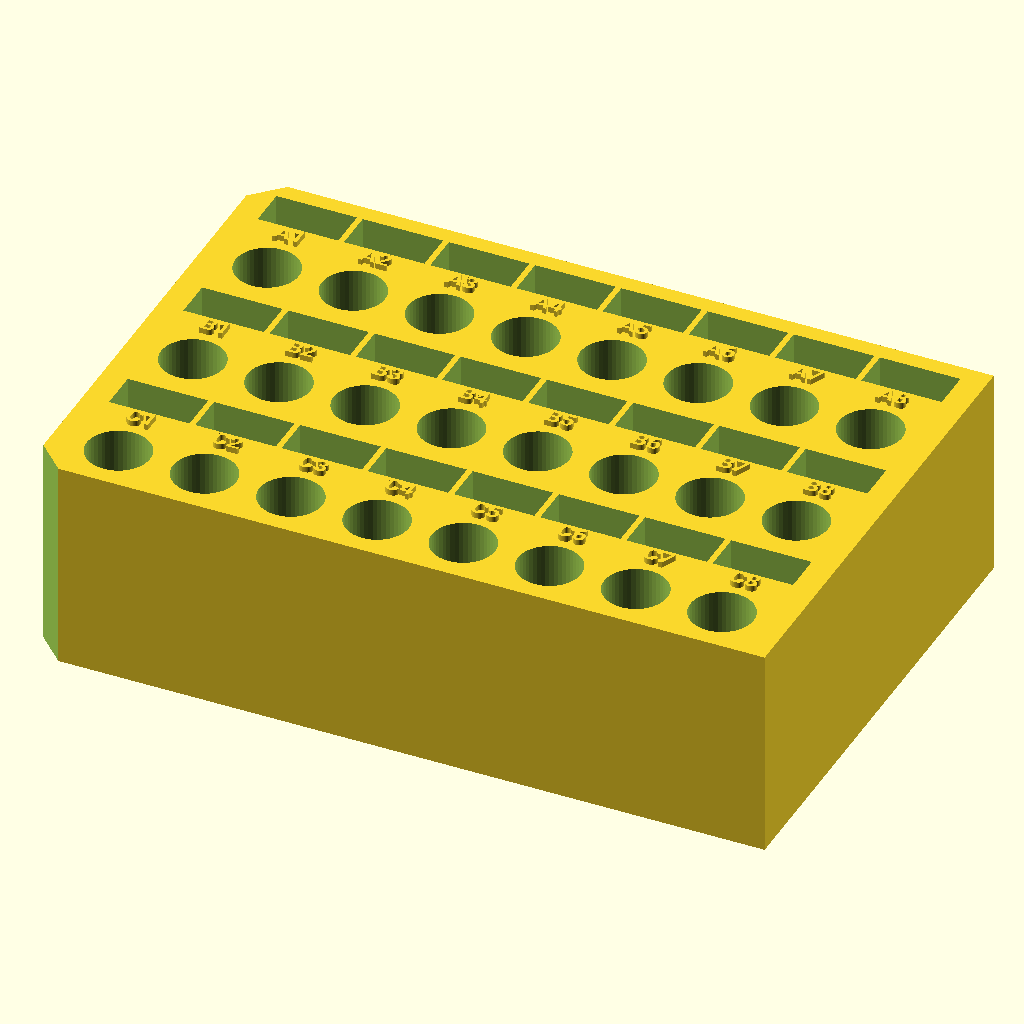
Cell 1: the model at its default parameters.
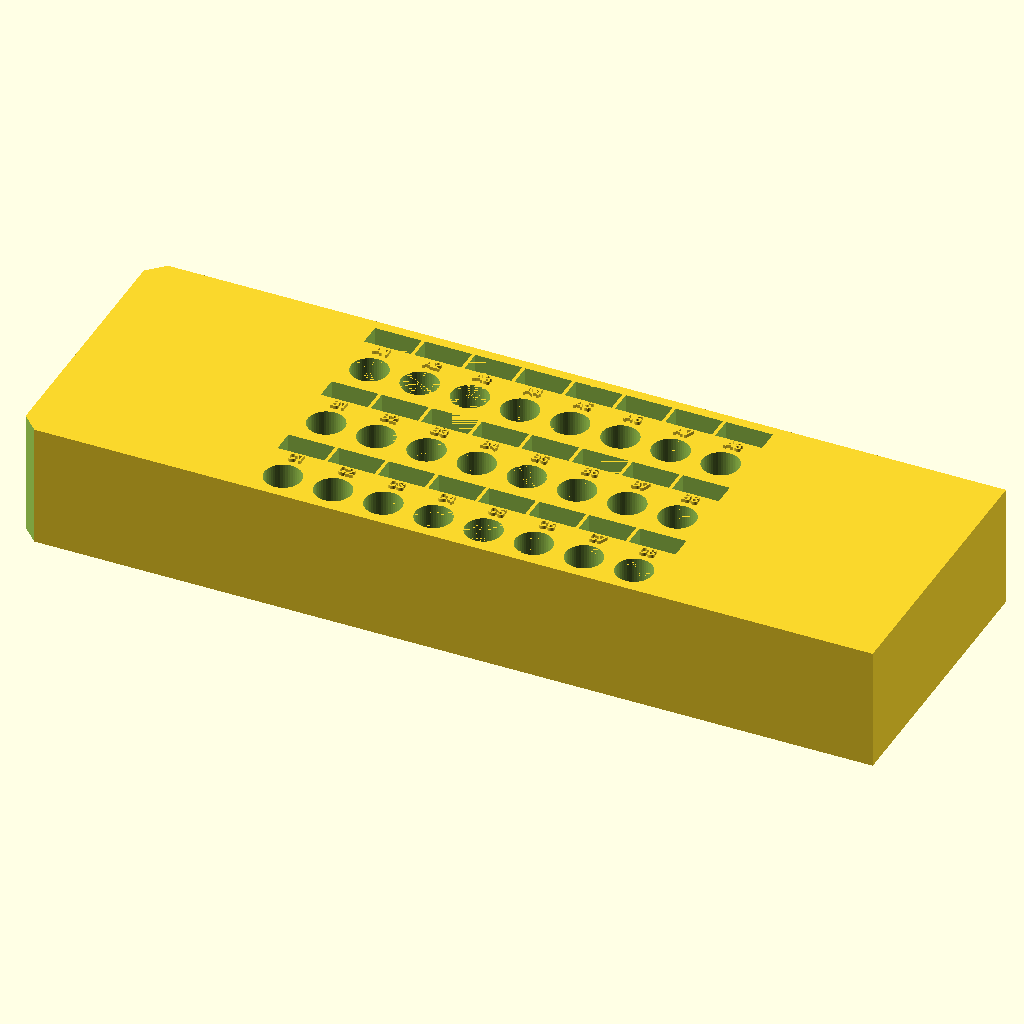
Cell 2: SLAS_LENGTH = 255.52 (everything else at default).
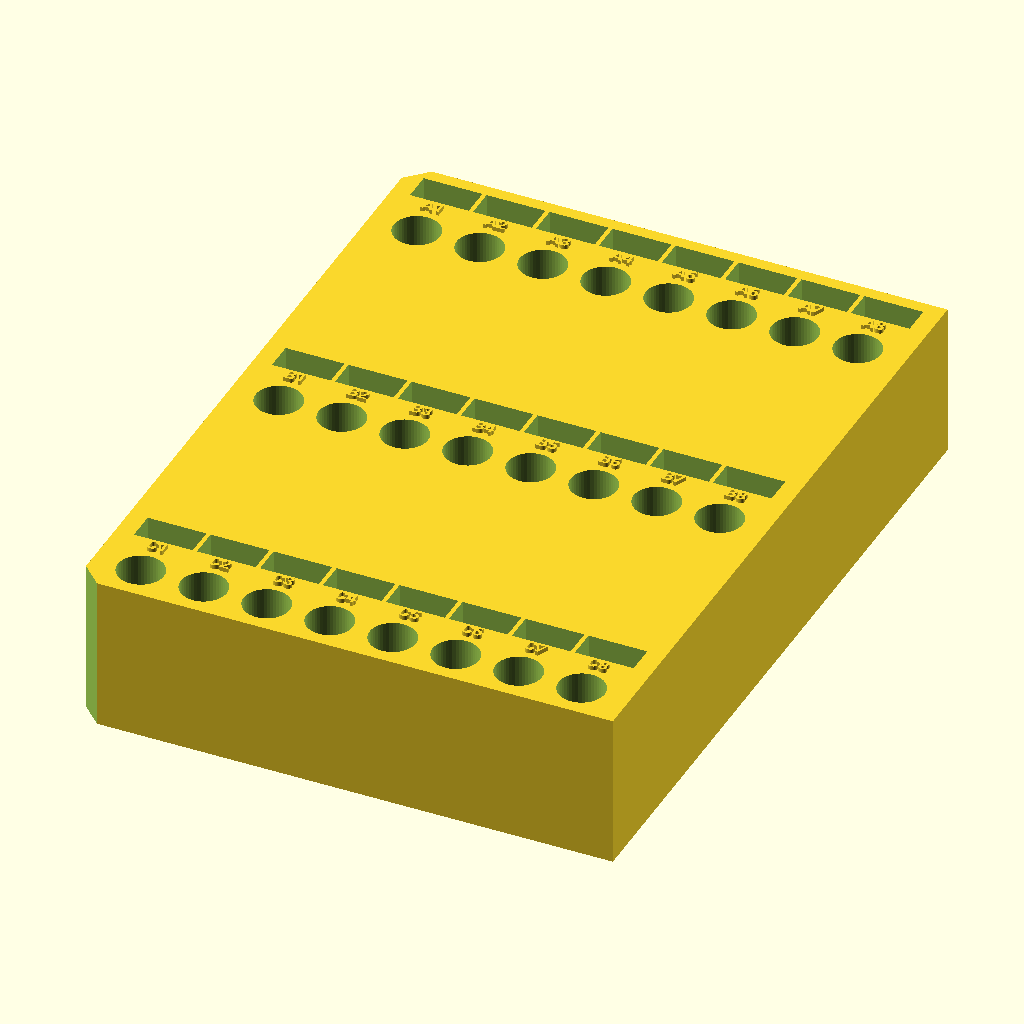
Cell 3: SLAS_WIDTH = 170.96 (everything else at default).
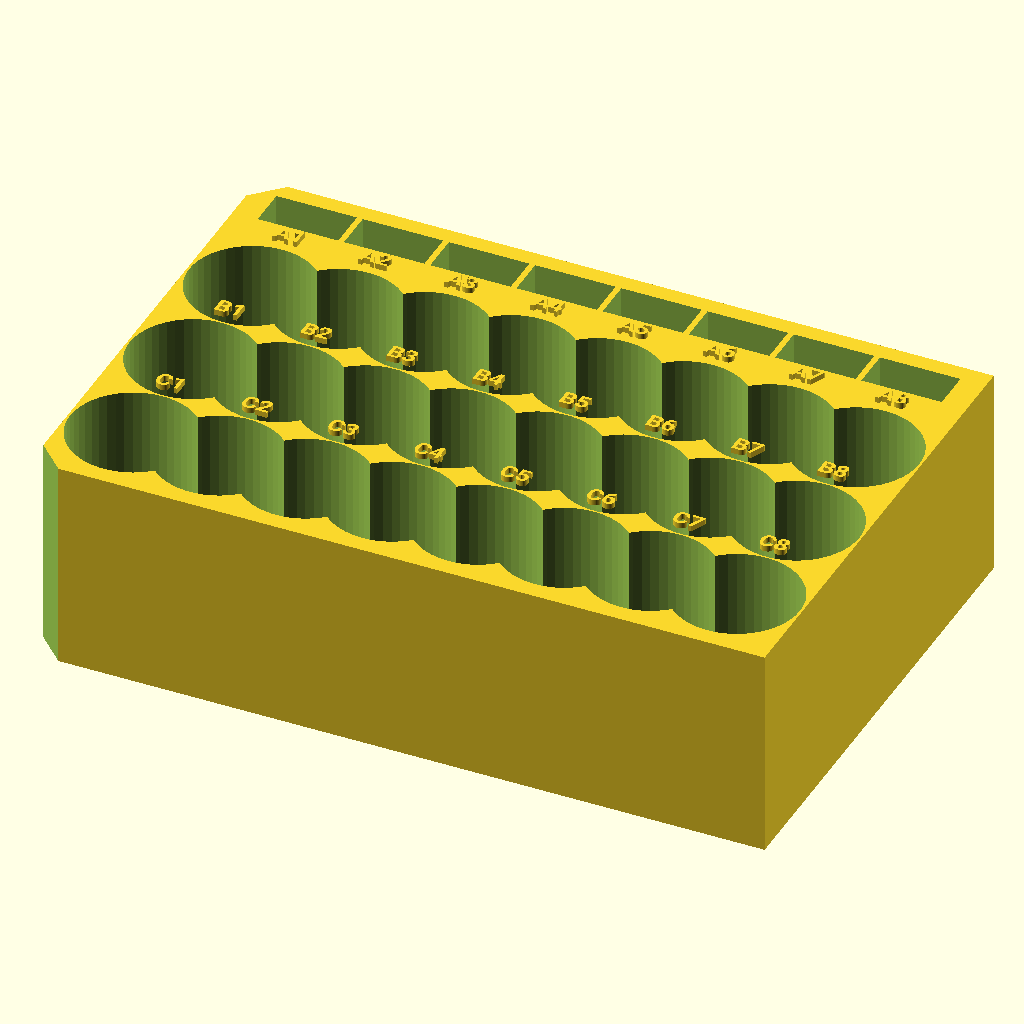
Cell 4: the same model with CUTOUT_OD = 22.
The same orthographic view direction (rotation 55°, 0°, 25°; colour scheme Cornfield) for every cell, with the view re-fitted per cell, so scale and position can differ between cells.
The OpenSCAD source (lab_racks/2ml_tube_qpcr_plate.scad):
// 2mL Tube qPCR Plate
// SLAS footprint: 3 rows x 8 cols of tube holders. Each well has a
// rectangular cap-securing slot offset in +Y from the cylindrical cutout,
// with a 6mm solid gap in Y between them.

$fn = 50;

// SLAS Standard Footprint
SLAS_LENGTH = 127.76;  // mm (X)
SLAS_WIDTH = 85.48;    // mm (Y)

// Tube dimensions (for reference)
TUBE_OD = 10.1;
TUBE_HEIGHT = 30;

// Cylindrical cutout
CUTOUT_OD = 11;        // mm (unchanged from lysis_tube_rack)
CUTOUT_DEPTH = 34;     // mm (lysis_tube_rack was 25; +9mm here)

// Cap-securing slot, offset in +Y from each cylinder
CAP_SLOT_Y_GAP = 6;    // mm of solid material between cylinder edge and slot edge in Y
SLOT_WIDTH_X = 14;     // mm
SLOT_DEPTH_Y = 7;      // mm

// Grid layout
GRID_COLS = 8;
GRID_ROWS = 3;

// X layout: 15mm spacing fits 8 cols inside SLAS length.
// Walls between cylinders: 4mm. Walls between slots: 1mm (thin but printable;
// the slot walls are reinforced by the thicker cylinder walls below them).
X_SPACING = 15;
X_SPAN = (GRID_COLS - 1) * X_SPACING;
X_MARGIN = (SLAS_LENGTH - X_SPAN) / 2;  // ~11.38mm

// Y layout: each row spans cylinder + gap + slot = 25mm. Three rows plus
// edge margins must fit within 85.48mm; remaining slack is split between
// the two inter-row walls.
Y_ROW_SPAN = CUTOUT_OD + CAP_SLOT_Y_GAP + SLOT_DEPTH_Y;  // 25mm
Y_EDGE_MARGIN = 3;     // wall thickness at the rack's Y edges
Y_BETWEEN_ROW_GAP = (SLAS_WIDTH - GRID_ROWS * Y_ROW_SPAN - 2 * Y_EDGE_MARGIN) / (GRID_ROWS - 1);
                       // ~2.24mm wall between consecutive rows

Y_MARGIN = Y_EDGE_MARGIN + CUTOUT_OD / 2;  // bottom rack edge to row 0 well center
Y_SPACING = Y_ROW_SPAN + Y_BETWEEN_ROW_GAP;

// Rack height — derived from cylinder depth + floor
FLOOR_THICKNESS = 3;
RACK_HEIGHT = FLOOR_THICKNESS + CUTOUT_DEPTH;  // 37mm

// Orientation chamfers — both left corners are cut so a 180° rotation moves
// the cuts to the right side and is immediately visible.
CHAMFER_SIZE = 5;      // mm along each edge

// Label parameters — raised on the 6mm solid strip between each cylinder and slot
LABEL_HEIGHT = 1;      // mm raised above top surface
LABEL_SIZE = 3;
LABEL_FONT = "Roboto:style=Bold";
LABEL_Y_OFFSET = CUTOUT_OD / 2 + CAP_SLOT_Y_GAP / 2;  // +8.5mm above well center

// Main rack body
module rack_body() {
    cube([SLAS_LENGTH, SLAS_WIDTH, RACK_HEIGHT]);
}

// Cylindrical tube cutouts
module tube_cutouts() {
    for (col = [0 : GRID_COLS - 1]) {
        for (row = [0 : GRID_ROWS - 1]) {
            translate([
                X_MARGIN + col * X_SPACING,
                Y_MARGIN + row * Y_SPACING,
                FLOOR_THICKNESS
            ])
            cylinder(d = CUTOUT_OD, h = CUTOUT_DEPTH + 0.01);
        }
    }
}

// Triangular chamfer cuts at top-left and bottom-left corners
module chamfer_cutouts() {
    overflow = 0.1;
    h = RACK_HEIGHT + 2 * overflow;

    // Bottom-left
    translate([0, 0, -overflow])
    linear_extrude(height = h)
    polygon([
        [-overflow, -overflow],
        [CHAMFER_SIZE, -overflow],
        [-overflow, CHAMFER_SIZE]
    ]);

    // Top-left
    translate([0, 0, -overflow])
    linear_extrude(height = h)
    polygon([
        [-overflow, SLAS_WIDTH + overflow],
        [-overflow, SLAS_WIDTH - CHAMFER_SIZE],
        [CHAMFER_SIZE, SLAS_WIDTH + overflow]
    ]);
}

// Cap-securing rectangular slots, offset in +Y from each cylinder
module cap_slot_cutouts() {
    slot_y_offset = CUTOUT_OD / 2 + CAP_SLOT_Y_GAP + SLOT_DEPTH_Y / 2;  // 15.5mm
    for (col = [0 : GRID_COLS - 1]) {
        for (row = [0 : GRID_ROWS - 1]) {
            translate([
                X_MARGIN + col * X_SPACING - SLOT_WIDTH_X / 2,
                Y_MARGIN + row * Y_SPACING + slot_y_offset - SLOT_DEPTH_Y / 2,
                FLOOR_THICKNESS
            ])
            cube([SLOT_WIDTH_X, SLOT_DEPTH_Y, CUTOUT_DEPTH + 0.01]);
        }
    }
}

// Well labels — A1 at the (min X, max Y) corner, lettered by row, numbered by column.
// Raised on the 6mm solid strip between each cylinder and its slot.
module well_labels() {
    row_letters = ["A", "B", "C"];
    for (col = [0 : GRID_COLS - 1]) {
        for (row = [0 : GRID_ROWS - 1]) {
            display_row = (GRID_ROWS - 1) - row;
            label_str = str(row_letters[display_row], col + 1);

            translate([
                X_MARGIN + col * X_SPACING,
                Y_MARGIN + row * Y_SPACING + LABEL_Y_OFFSET,
                RACK_HEIGHT
            ])
            linear_extrude(height = LABEL_HEIGHT)
            text(label_str, size = LABEL_SIZE, font = LABEL_FONT,
                 halign = "center", valign = "center");
        }
    }
}

// Main assembly
module qpcr_tube_plate() {
    union() {
        difference() {
            rack_body();
            tube_cutouts();
            cap_slot_cutouts();
            chamfer_cutouts();
        }
        well_labels();
    }
}

// Render
qpcr_tube_plate();
Customizer parameters (derived from the source; name, type, default, range or options):
SLAS_LENGTH: number, default 127.76
SLAS_WIDTH: number, default 85.48
TUBE_OD: number, default 10.1
TUBE_HEIGHT: number, default 30
CUTOUT_OD: number, default 11
CUTOUT_DEPTH: number, default 34
CAP_SLOT_Y_GAP: number, default 6
SLOT_WIDTH_X: number, default 14
SLOT_DEPTH_Y: number, default 7
GRID_COLS: number, default 8
GRID_ROWS: number, default 3
X_SPACING: number, default 15
Y_EDGE_MARGIN: number, default 3
FLOOR_THICKNESS: number, default 3
CHAMFER_SIZE: number, default 5
LABEL_HEIGHT: number, default 1
LABEL_SIZE: number, default 3
LABEL_FONT: string, default "Roboto:style=Bold"
